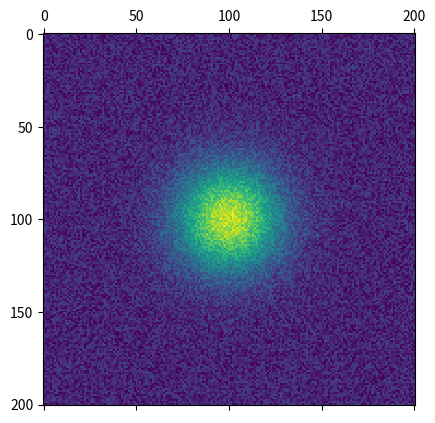
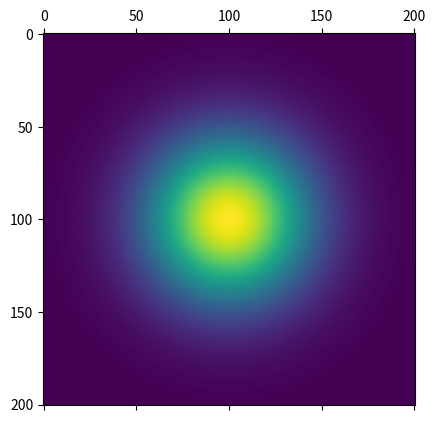

Recreate these plots in Python, in order.
import numpy as np
# import scipy.optimize as opt
from scipy.optimize import curve_fit

def twoD_GaussianScaledAmp(pos, xo, yo, sigma_x, sigma_y, amplitude, offset):
    """Function to fit, returns 2D gaussian function as 1D array"""
    x,y = pos
    xo = float(xo)
    yo = float(yo)
    g = offset + amplitude*np.exp( - (((x-xo)**2)/(2*sigma_x**2) + ((y-yo)**2)/(2*sigma_y**2)))
    return g.ravel()

def getFWHM_GaussianFitScaledAmp(img, ax=None):
    """Get FWHM(x,y) of a blob by 2D gaussian fitting
    Parameter:
        img - image as numpy array
    Returns: 
        FWHMs in pixels, along x and y axes.
    """
    assert(img.shape[0]< 100)
    assert(img.shape[1]< 100)
    x = np.linspace(0, img.shape[1], img.shape[1])
    y = np.linspace(0, img.shape[0], img.shape[0])
    x, y = np.meshgrid(x, y)
    #Parameters: xpos, ypos, sigmaX, sigmaY, amp, baseline
    initial_guess = (img.shape[1]/2,img.shape[0]/2,10,10,1,0)
    # subtract background and rescale image into [0,1], with floor clipping
    bg = np.percentile(img,5)
    img = np.clip((img - bg) / (img.max() - bg),0,1)

    popt, pcov = curve_fit(twoD_GaussianScaledAmp, (x, y), 
                              img.ravel(), p0=None, #initial_guess,
                              bounds = (
                                  (0, 0, 1, 1, 0.5, -0.1), # Lower bound
                                  (img.shape[1], img.shape[0], img.shape[1], img.shape[0], 1.5, 0.5) # Upper bound
                                )
                            )
    xcenter, ycenter, sigmaX, sigmaY, amp, offset = popt[0], popt[1], popt[2], popt[3], popt[4], popt[5]

    if ax:
      z = offset + amp*np.exp( - (((x-xcenter)**2)/(2*sigmaX**2) + ((y-ycenter)**2)/(2*sigmaY**2)))
      ax.plot_surface(x,y,z)

    FWHM_x = np.abs(4*sigmaX*np.sqrt(-0.5*np.log(0.5)))
    FWHM_y = np.abs(4*sigmaY*np.sqrt(-0.5*np.log(0.5)))
    return (FWHM_x/img.shape[1], FWHM_y/img.shape[0], xcenter, ycenter)

def _parabola(x, a, b, c):
    return a * (x - b) ** 2 + c

def fwhm1d_old(star):
    x = np.arange(0, len(star))
    y = star
    half_max = np.max(y) / 2.
    # find when function crosses line half_max (when sign of diff flips)
    # take the 'derivative' of signum(half_max - y[])
    d = np.sign(half_max - np.array(y[0:-1])) - np.sign(half_max - np.array(y[1:]))
    # find the left and right most indexes
    left_idx = np.where(d > 0)[0][0]
    right_idx = np.where(d < 0)[0][0]
    # fit a parabola to the peak
    x_peak = (x[left_idx] + x[right_idx]) / 2.
    y_peak = y[left_idx:right_idx+1]
    p_init = [half_max, x_peak, 1.]
    coeff, _ = curve_fit(_parabola, x[left_idx:right_idx+1], y[left_idx:right_idx+1], p_init)
    return abs(coeff[2] * 2.355)

def fit_1dgausssian(arr):
    """Fit Gaussian using curve_fit - generally more robust"""
    
    def gaussian(x, amplitude, mean, stddev, offset=0):
        return offset + amplitude * np.exp(-0.5 * ((x - mean) / stddev)**2)
    
    x = np.arange(len(arr))
    y = arr
    
    # Better initial parameter estimation
    max_val = np.max(y)
    max_idx = np.argmax(y)
    
    # Estimate standard deviation from data
    # Find points at half maximum to estimate width
    half_max = max_val / 2
    indices_half_max = np.where(y >= half_max)[0]
    if len(indices_half_max) > 1:
        estimated_width = (indices_half_max[-1] - indices_half_max[0]) / 2.355  # FWHM to sigma
    else:
        estimated_width = 1 #len(arr) / 10
    
    # Initial guess: [amplitude, mean, stddev, offset]
    p0 = [max_val, max_idx, estimated_width, np.min(y)]

    try:
        popt, pcov = curve_fit(gaussian, x, y, p0=p0, maxfev=5000)
        
        # Check if fit is reasonable
        if popt[2] > 0 and popt[0] > 0:  # positive amplitude and stddev
            return popt
        else:
            return None
    except Exception as e:
        print(f"Curve fit failed: {e}")
        return None

def fwhm1d(arr):

    p1 = fit_1dgausssian(arr)
    
    # Calculate FWHM from Gaussian parameters
    fwhm = abs(8 * np.log(2) * p1[2])
    
    return fwhm

def _paraboloid(xy, a, x0, y0, sigma_x, sigma_y, c):
    x, y = xy
    return a * np.exp(-((x-x0)**2/(2*sigma_x**2) + (y-y0)**2/(2*sigma_y**2))) + c


def fwhm2d(star):
    x = np.arange(0, star.shape[1])
    y = np.arange(0, star.shape[0])
    x, y = np.meshgrid(x, y)
    z = star
    half_max = np.max(z) / 2.
    # find when function crosses line half_max (when sign of diff flips)
    # take the 'derivative' of signum(half_max - z[])
    d = np.sign(half_max - np.array(z[0:-1])) - np.sign(half_max - np.array(z[1:]))
    # find the left and right most indexes
    left_idx = np.where(d > 0)[0][0]
    right_idx = np.where(d < 0)[0][0]
    top_idx = np.where(d[:, left_idx] < 0)[0][0]
    bottom_idx = np.where(d[:, left_idx] > 0)[0][0]
    # fit a parabola to the peak
    x_peak = (x[left_idx] + x[right_idx]) / 2.
    y_peak = (y[top_idx] + y[bottom_idx]) / 2.
    z_peak = z[top_idx:bottom_idx+1, left_idx:right_idx+1]
    p_init = [half_max, x_peak, y_peak, 1., 1., 1.]
    coeff, _ = curve_fit(_paraboloid, (x[left_idx:right_idx+1], y[top_idx:bottom_idx+1]), z_peak.ravel(), p_init)
    return abs(coeff[3] * 2.355), abs(coeff[4] * 2.355)


def gaussian2d(height, center_x, center_y, sigma_x, sigma_y, circular=False):
    """ Returns a gaussian function with the given parameters"""
    if circular:
        return lambda x,y: height*np.exp(-(((center_x-x)/sigma_x)**2+((center_y-y)/sigma_x)**2)/2)
    else:
        return lambda x,y: height*np.exp(-(((center_x-x)/sigma_x)**2+((center_y-y)/sigma_y)**2)/2)


def moments(data, circular=False, centered=False):
    """ Returns (height, x, y, width_x, width_y, circular) 
    the gaussian parameters of a 2D distribution by calculating its moments """
    total = data.sum()
    X, Y = np.indices(data.shape)
    if centered:
        x = float(data.shape[0]/2)
        y = float(data.shape[1]/2)
    else:
        x = (X*data).sum()/total
        y = (Y*data).sum()/total
    col = data[:, int(y)]
    sigma_x = np.sqrt(abs((np.arange(col.size)-y)**2*col).sum()/col.sum())
    row = data[int(x), :]
    sigma_y = np.sqrt(abs((np.arange(row.size)-x)**2*row).sum()/row.sum())
    height = data.max()
    if circular:
        sigma_y = sigma_x = (sigma_x + sigma_y)/2
    return height, x, y, sigma_x, sigma_y


def fitgaussian2d_old(data, circular=False, centered=False):
    """ Returns (height, x, y, width_x, width_y)
    the gaussian parameters of a 2D distribution found by a fit"""
    params = moments(data, circular=circular, centered=centered)     
    errorfunction = lambda p: np.ravel(gaussian2d(*p, circular=circular)(*np.indices(data.shape)) - data)
    p, success = opt.leastsq(errorfunction, params)
    if circular: # make sure that we have something sensible to sigma_y
        p[4] = p[3]
    return p[0], p[1], p[2], p[3], p[4]

def fitgaussian2d(data, circular=False, centered=False):
    """Returns (height, x, y, width_x, width_y)
    the gaussian parameters of a 2D distribution found by a fit using curve_fit"""
    params = moments(data, circular=circular, centered=centered)
    X, Y = np.indices(data.shape)
    def model(xy, height, x0, y0, sigma_x, sigma_y):
        x, y = xy
        if circular:
            sigma_y = sigma_x
        return gaussian2d(height, x0, y0, sigma_x, sigma_y, circular=circular)(x, y).ravel()
    p0 = params[:5]
    bounds = (
        [0, 0, 0, 1e-3, 1e-3],  # lower bounds
        [float(np.max(data))*2, data.shape[0], data.shape[1], data.shape[0], data.shape[1]]  # upper bounds
    )
    popt, _ = curve_fit(model, (X, Y), data.ravel(), p0=p0, bounds=bounds, maxfev=5000)
    if circular:
        popt[4] = popt[3]
    return tuple(popt)

def fwhm(sigma):
    """ Calculates the full width half maximum for a given width
    only makes sense for circular gaussians """
    fwhm = 2 * np.sqrt(2 * np.log(2)) * sigma # standard fcn, see web
    return fwhm

def test_fitgaussian2d():
    """ Test gaussian fit """
    import matplotlib.pyplot as plt
    # Create the gaussian data
    Xin, Yin = np.mgrid[0:201, 0:201]
    data = gaussian2d(1, 100, 100, 20, 20, circular=True)(Xin, Yin) + (0.25 * np.random.random(Xin.shape))
    # Fit the gaussian data
    params = fitgaussian2d(data, circular=True)
    fit = gaussian2d(*params, circular=True)(Xin, Yin)
    print(params)
    print(fwhm(params[3]), fwhm(params[4]))
    # Plot the gaussian data and the fit
    
    plt.matshow(data)
    plt.matshow(fit)
    plt.show()

def test_fwhm():
    """ Test fwhm """
    # Create the gaussian data
    Xin, Yin = np.mgrid[0:201, 0:201]
    data = gaussian2d(3, 100, 100, 20, 40, circular=True)(Xin, Yin) + np.random.random(Xin.shape)
    # Fit the gaussian data
    params = fitgaussian2d(data, circular=True)
    print(params)
    print(fwhm(params[3]), fwhm(params[4]))
    # Plot the gaussian data and the fit
    import matplotlib.pyplot as plt
    plt.matshow(data)
    plt.show()

if __name__ == '__main__':
    test_fitgaussian2d()
    # test_fwhm()
